Dataset: 1 Sweet Pumpkin Dataset (GitHub, shahriar218/Machine-Learning). Classes: downy mildew disease of sweet pumpkin, fresh leaf of sweet pumpkin, leaf curl disease of sweet pumpkin, mosaic disease of sweet pumpkin, sweet pumpkin red beetle.

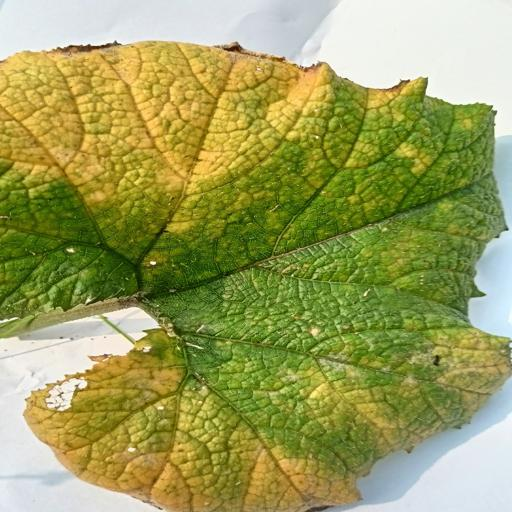
Label: downy mildew disease of sweet pumpkin

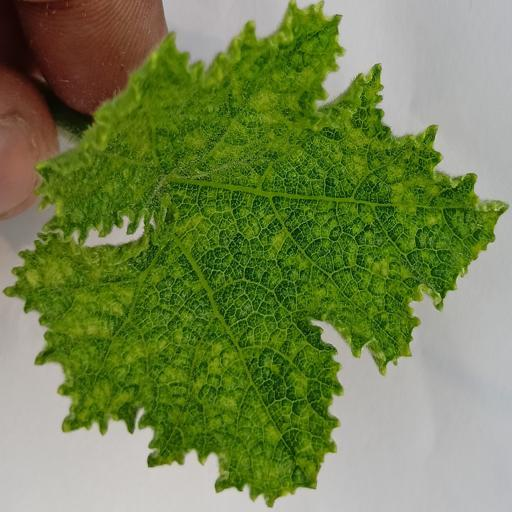
Label: leaf curl disease of sweet pumpkin

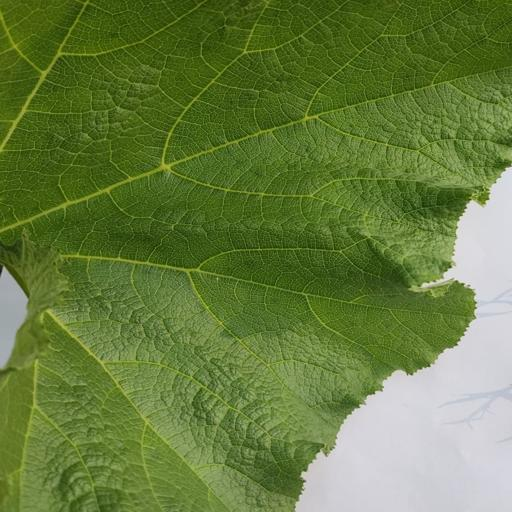
Label: fresh leaf of sweet pumpkin

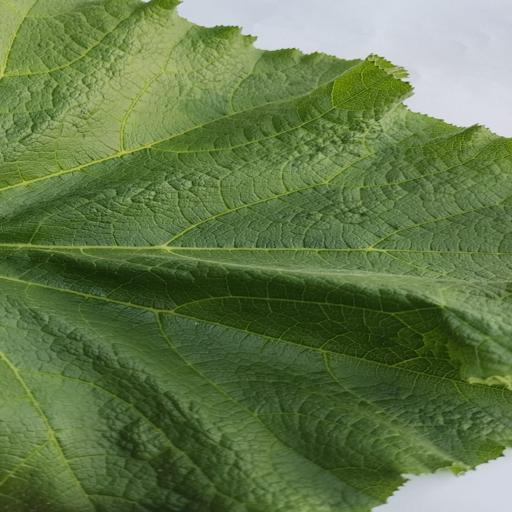
Label: fresh leaf of sweet pumpkin

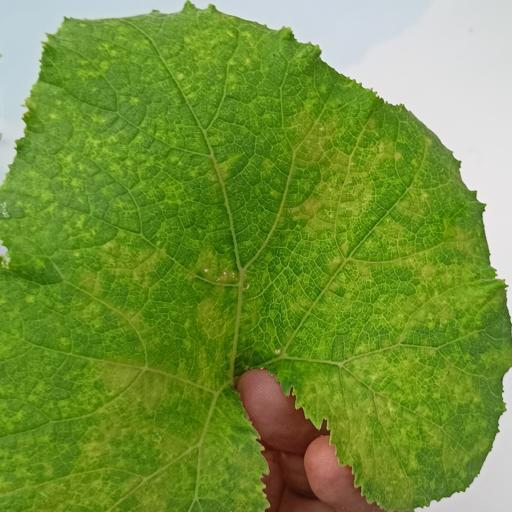
Label: sweet pumpkin red beetle

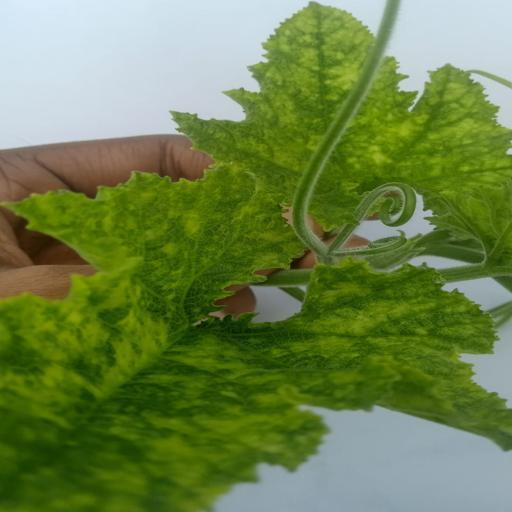
Label: mosaic disease of sweet pumpkin
